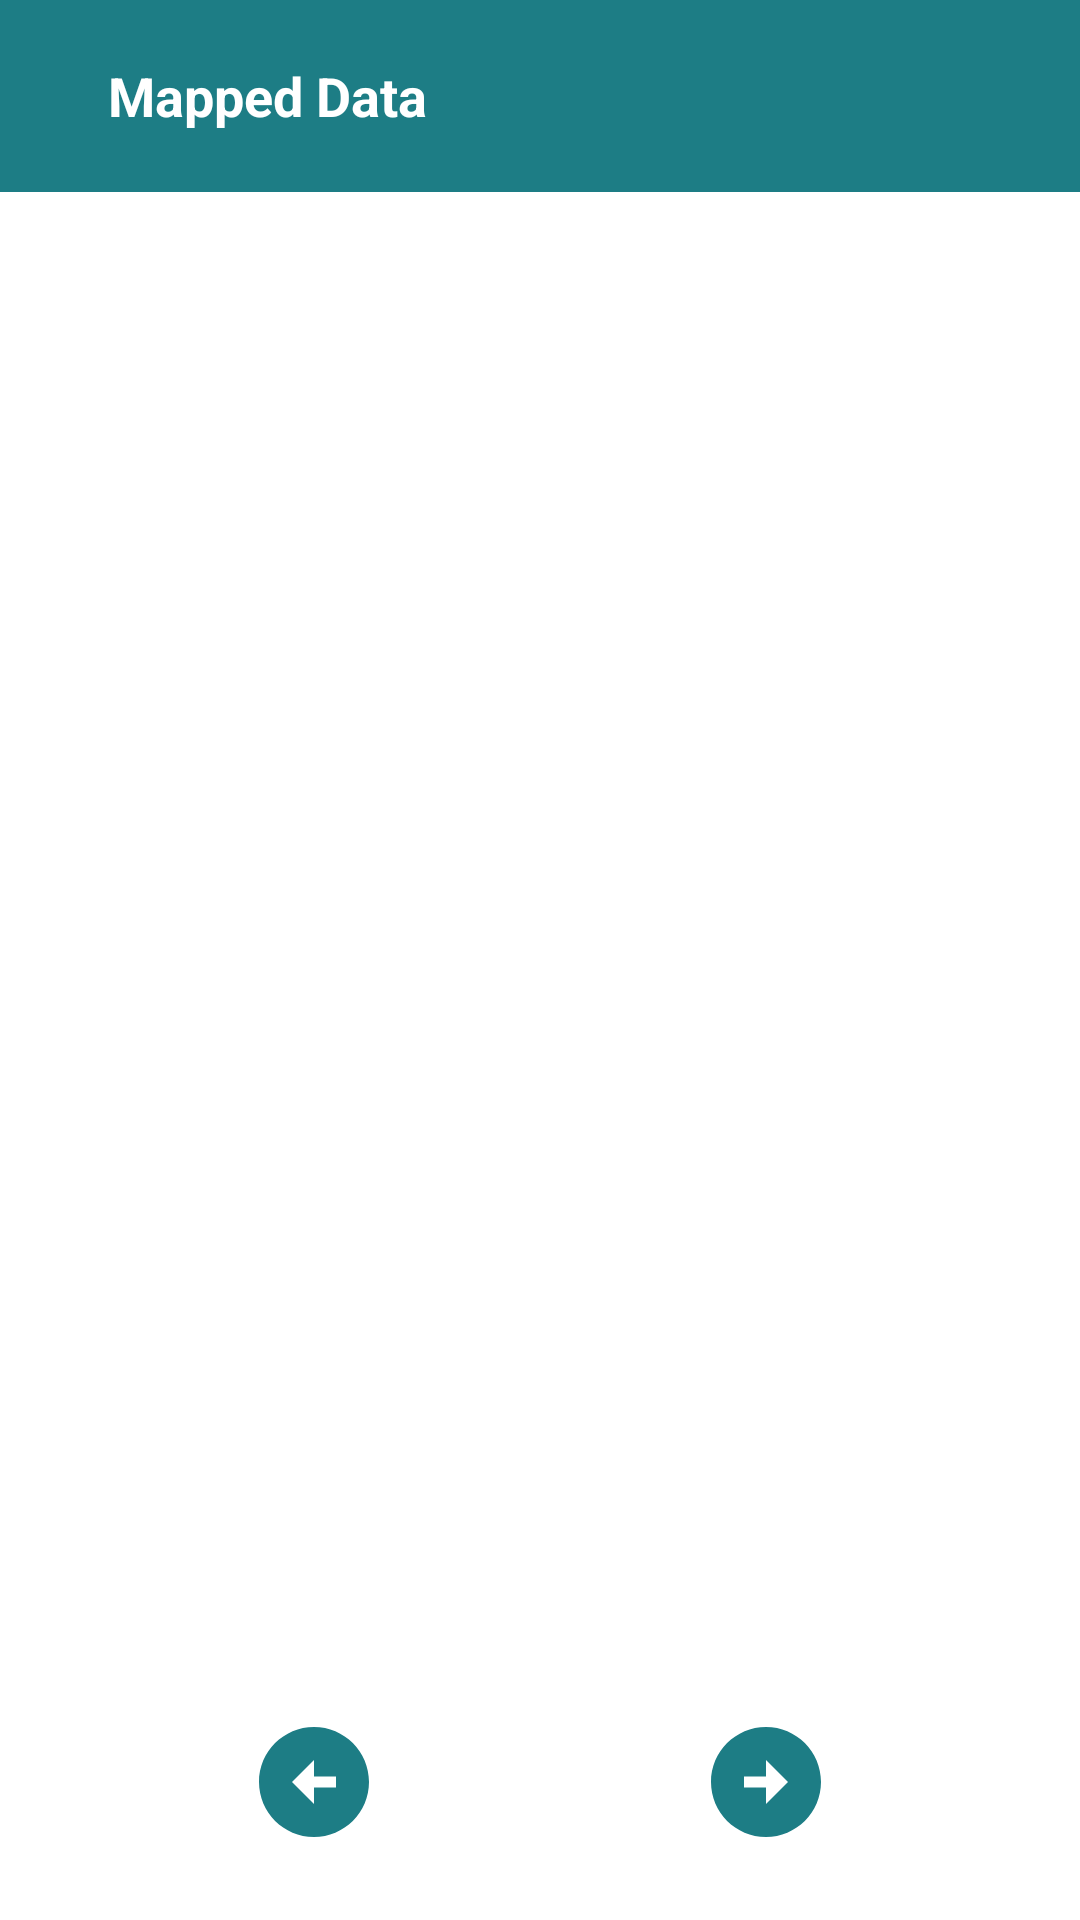

The Android layout XML behind this screen, and the referenced resources:
<!-- AndroidManifest.xml: application theme Theme.FarmerMappingApp -->
<!-- res/layout/activity_mapped_points.xml -->
<?xml version="1.0" encoding="utf-8"?>
<androidx.constraintlayout.widget.ConstraintLayout xmlns:android="http://schemas.android.com/apk/res/android"
    xmlns:tools="http://schemas.android.com/tools"
    android:layout_width="match_parent"
    android:layout_height="match_parent"
    android:orientation="vertical"
    android:background="@color/white"
    xmlns:app="http://schemas.android.com/apk/res-auto">

    <LinearLayout
        android:id="@+id/appbar"
        android:layout_width="match_parent"
        android:layout_height="64dp"
        app:layout_constraintTop_toTopOf="parent"
        android:gravity="center_vertical"
        android:paddingStart="24dp"
        android:paddingEnd="24dp"
        android:orientation="horizontal"
        android:background="@color/greenblue"
        >

        <TextView
            android:id="@+id/appbar_text"
            android:layout_width="0dp"
            android:layout_height="wrap_content"
            android:layout_weight="1"
            android:text="Mapped Data"
            android:textAppearance="@style/TextAppearance.AppCompat.Medium"
            android:padding="12dp"
            android:textColor="@color/white"
            android:textStyle="bold"
            android:textSize="18sp"
            />

        <ImageView
            android:id="@+id/back"
            android:layout_width="24dp"
            android:layout_height="24dp"
            android:src="@drawable/ic_back" />

    </LinearLayout>

    <androidx.recyclerview.widget.RecyclerView
        android:id="@+id/recycler_list"
        android:layout_width="match_parent"
        android:layout_height="0dp"
        android:layout_margin="24dp"
        app:layout_constraintStart_toStartOf="parent"
        app:layout_constraintTop_toBottomOf="@+id/appbar"
        app:layout_constraintBottom_toTopOf="@+id/previous">

    </androidx.recyclerview.widget.RecyclerView>

    <ImageView
        android:id="@+id/previous"
        android:layout_width="44dp"
        android:layout_height="44dp"
        android:layout_margin="24dp"
        android:background="@drawable/ic_baseline_arrow_circle_left_24"
        app:layout_constraintBottom_toBottomOf="parent"
        app:layout_constraintEnd_toStartOf="@+id/next"
        app:layout_constraintHorizontal_bias="1.0"
        app:layout_constraintStart_toStartOf="parent" />

    <ImageView
        android:id="@+id/next"
        android:layout_width="44dp"
        android:layout_height="44dp"
        android:layout_margin="24dp"
        android:background="@drawable/ic_baseline_arrow_circle_right_24"
        app:layout_constraintBottom_toBottomOf="parent"
        app:layout_constraintEnd_toEndOf="parent"
        app:layout_constraintStart_toEndOf="@id/previous"/>

    <TextView
        android:id="@+id/pages"
        android:layout_width="wrap_content"
        android:layout_height="wrap_content"
        android:text=""
        android:textColor="@color/green"
        android:textAppearance="@style/TextAppearance.AppCompat.Body1"
        app:layout_constraintBottom_toBottomOf="parent"
        app:layout_constraintEnd_toStartOf="@+id/next"
        app:layout_constraintStart_toEndOf="@+id/previous"
        app:layout_constraintTop_toBottomOf="@+id/recycler_list" />

    <ProgressBar
        android:id="@+id/progress"
        android:layout_width="wrap_content"
        android:layout_height="wrap_content"
        app:layout_constraintTop_toTopOf="parent"
        app:layout_constraintBottom_toBottomOf="parent"
        app:layout_constraintLeft_toLeftOf="parent"
        app:layout_constraintRight_toRightOf="parent"
        android:visibility="gone"
        />

</androidx.constraintlayout.widget.ConstraintLayout>
<!-- resources referenced by this layout -->
<resources>
  <color name="green">#2196F3</color>
  <color name="greenblue">#1D7D85</color>
  <color name="white">#FFFFFFFF</color>
  <!-- drawable ic_baseline_arrow_circle_left_24 (drawable) -->
  <vector android:height="24dp" android:tint="#1D7D85"
      android:viewportHeight="24" android:viewportWidth="24"
      android:width="24dp" xmlns:android="http://schemas.android.com/apk/res/android">
      <path android:fillColor="@android:color/white" android:pathData="M2,12c0,5.52 4.48,10 10,10s10,-4.48 10,-10c0,-5.52 -4.48,-10 -10,-10C6.48,2 2,6.48 2,12zM12,11l4,0v2l-4,0l0,3l-4,-4l4,-4L12,11z"/>
  </vector>
  <!-- drawable ic_baseline_arrow_circle_right_24 (drawable) -->
  <vector android:height="24dp" android:tint="#1D7D85"
      android:viewportHeight="24" android:viewportWidth="24"
      android:width="24dp" xmlns:android="http://schemas.android.com/apk/res/android">
      <path android:fillColor="@android:color/white" android:pathData="M22,12c0,-5.52 -4.48,-10 -10,-10S2,6.48 2,12c0,5.52 4.48,10 10,10S22,17.52 22,12zM12,13l-4,0v-2l4,0V8l4,4l-4,4V13z"/>
  </vector>
  <style name="Theme.FarmerMappingApp" parent="Theme.MaterialComponents.DayNight.NoActionBar">
          
          <item name="colorPrimary">@color/green</item>
          <item name="android:windowBackground">@drawable/bg</item>
          <item name="colorPrimaryVariant">@color/greenblue</item>
          <item name="colorOnPrimary">@color/white</item>
          
          <item name="colorSecondary">@color/dark_green</item>
          <item name="colorSecondaryVariant">@color/dark_green</item>
          <item name="colorOnSecondary">@color/dark_green</item>
          
          <item name="android:statusBarColor" tools:targetApi="l">?attr/colorPrimaryVariant</item>
          
          <item name="android:spinnerItemStyle">@style/SpinnerItem</item>
          <item name="android:spinnerDropDownItemStyle">@style/SpinnerDropDownItem</item>
      </style>
  <!-- drawable bg (drawable) -->
  <?xml version="1.0" encoding="utf-8"?>
  <shape android:shape="rectangle" xmlns:android="http://schemas.android.com/apk/res/android">
      <gradient android:startColor="@color/secondary" android:endColor="@color/tertiary" android:angle="-90" />
  </shape>
  <color name="dark_green">#077E8E</color>
  <style name="SpinnerItem">
          <item name="android:textColor">@color/dark_green</item>
          <item name="android:textSize">12sp</item>
          <item name="android:padding">10dp</item>
      </style>
  <style name="SpinnerDropDownItem">
          <item name="android:textColor">@color/dark_green</item>
          <item name="android:background">@color/white</item>
      </style>
  <color name="secondary">#144B51</color>
  <color name="tertiary">#1D7D85</color>
</resources>
